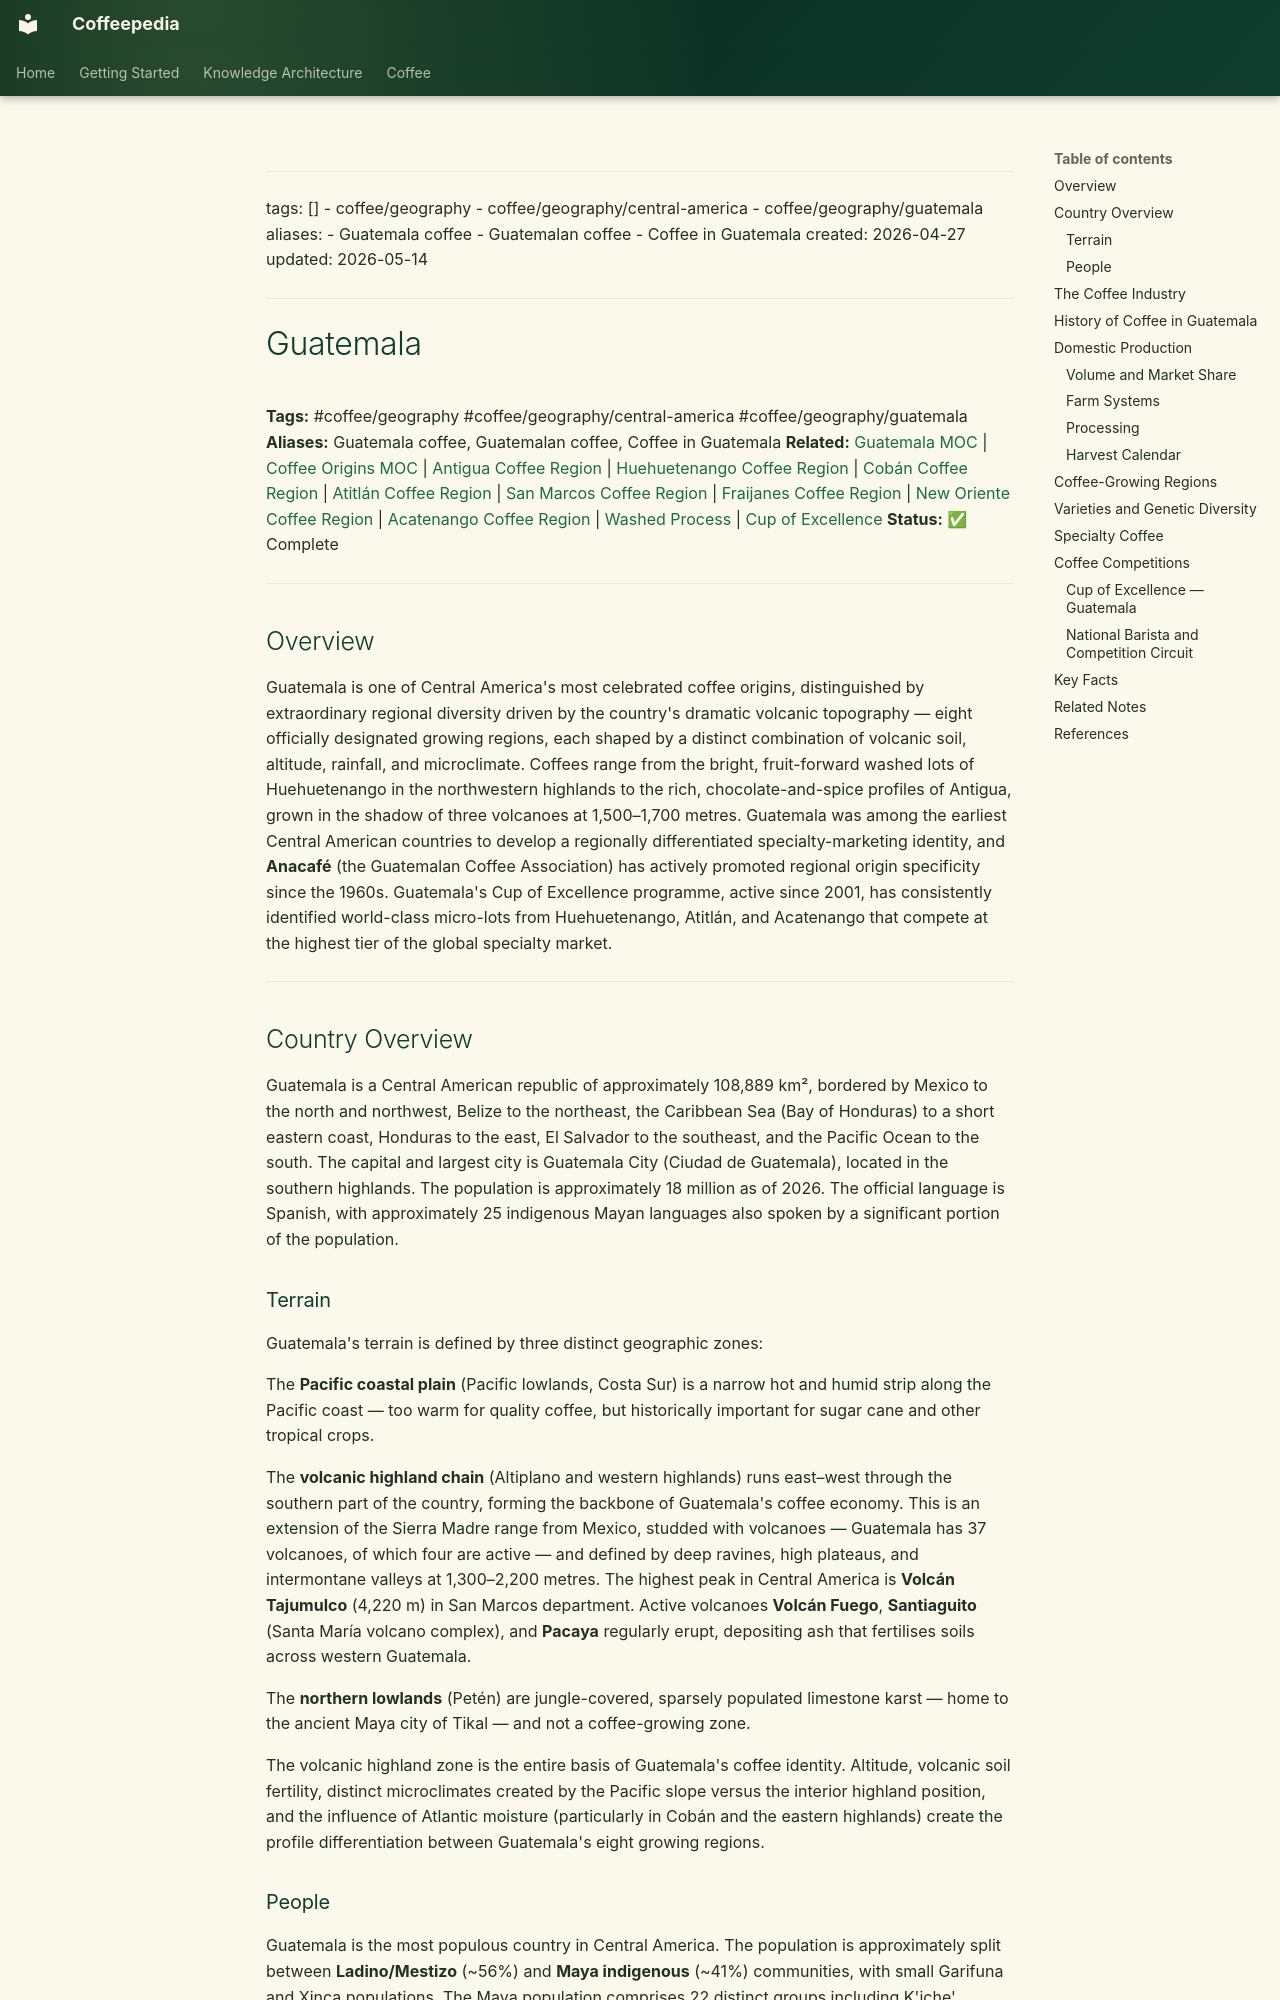

repository: Vauldt/all-about-coffee · page: coffee/coffee-geography/guatemala/index.html · generator: mkdocs

---
tags: []
  - coffee/geography
  - coffee/geography/central-america
  - coffee/geography/guatemala
aliases:
  - Guatemala coffee
  - Guatemalan coffee
  - Coffee in Guatemala
created: 2026-04-27
updated: 2026-05-14
---

# Guatemala

**Tags:** #coffee/geography #coffee/geography/central-america #coffee/geography/guatemala
**Aliases:** Guatemala coffee, Guatemalan coffee, Coffee in Guatemala
**Related:** [Guatemala MOC](../maps-of-content/guatemala-moc.md) | [Coffee Origins MOC](../maps-of-content/coffee-origins-moc.md) | [Antigua Coffee Region](antigua-coffee-region.md) | [Huehuetenango Coffee Region](huehuetenango-coffee-region.md) | [Cobán Coffee Region](coban-coffee-region.md) | [Atitlán Coffee Region](atitlan-coffee-region.md) | [San Marcos Coffee Region](san-marcos-coffee-region.md) | [Fraijanes Coffee Region](fraijanes-coffee-region.md) | [New Oriente Coffee Region](new-oriente-coffee-region.md) | [Acatenango Coffee Region](acatenango-coffee-region.md) | [Washed Process](../coffee-processing/washed-process.md) | [Cup of Excellence](../coffee-business/cup-of-excellence.md)
**Status:** ✅ Complete

---

## Overview

Guatemala is one of Central America's most celebrated coffee origins, distinguished by extraordinary regional diversity driven by the country's dramatic volcanic topography — eight officially designated growing regions, each shaped by a distinct combination of volcanic soil, altitude, rainfall, and microclimate. Coffees range from the bright, fruit-forward washed lots of Huehuetenango in the northwestern highlands to the rich, chocolate-and-spice profiles of Antigua, grown in the shadow of three volcanoes at 1,500–1,700 metres. Guatemala was among the earliest Central American countries to develop a regionally differentiated specialty-marketing identity, and **Anacafé** (the Guatemalan Coffee Association) has actively promoted regional origin specificity since the 1960s. Guatemala's Cup of Excellence programme, active since 2001, has consistently identified world-class micro-lots from Huehuetenango, Atitlán, and Acatenango that compete at the highest tier of the global specialty market.

---

## Country Overview

Guatemala is a Central American republic of approximately 108,889 km², bordered by Mexico to the north and northwest, Belize to the northeast, the Caribbean Sea (Bay of Honduras) to a short eastern coast, Honduras to the east, El Salvador to the southeast, and the Pacific Ocean to the south. The capital and largest city is Guatemala City (Ciudad de Guatemala), located in the southern highlands. The population is approximately 18 million as of 2026. The official language is Spanish, with approximately 25 indigenous Mayan languages also spoken by a significant portion of the population.
